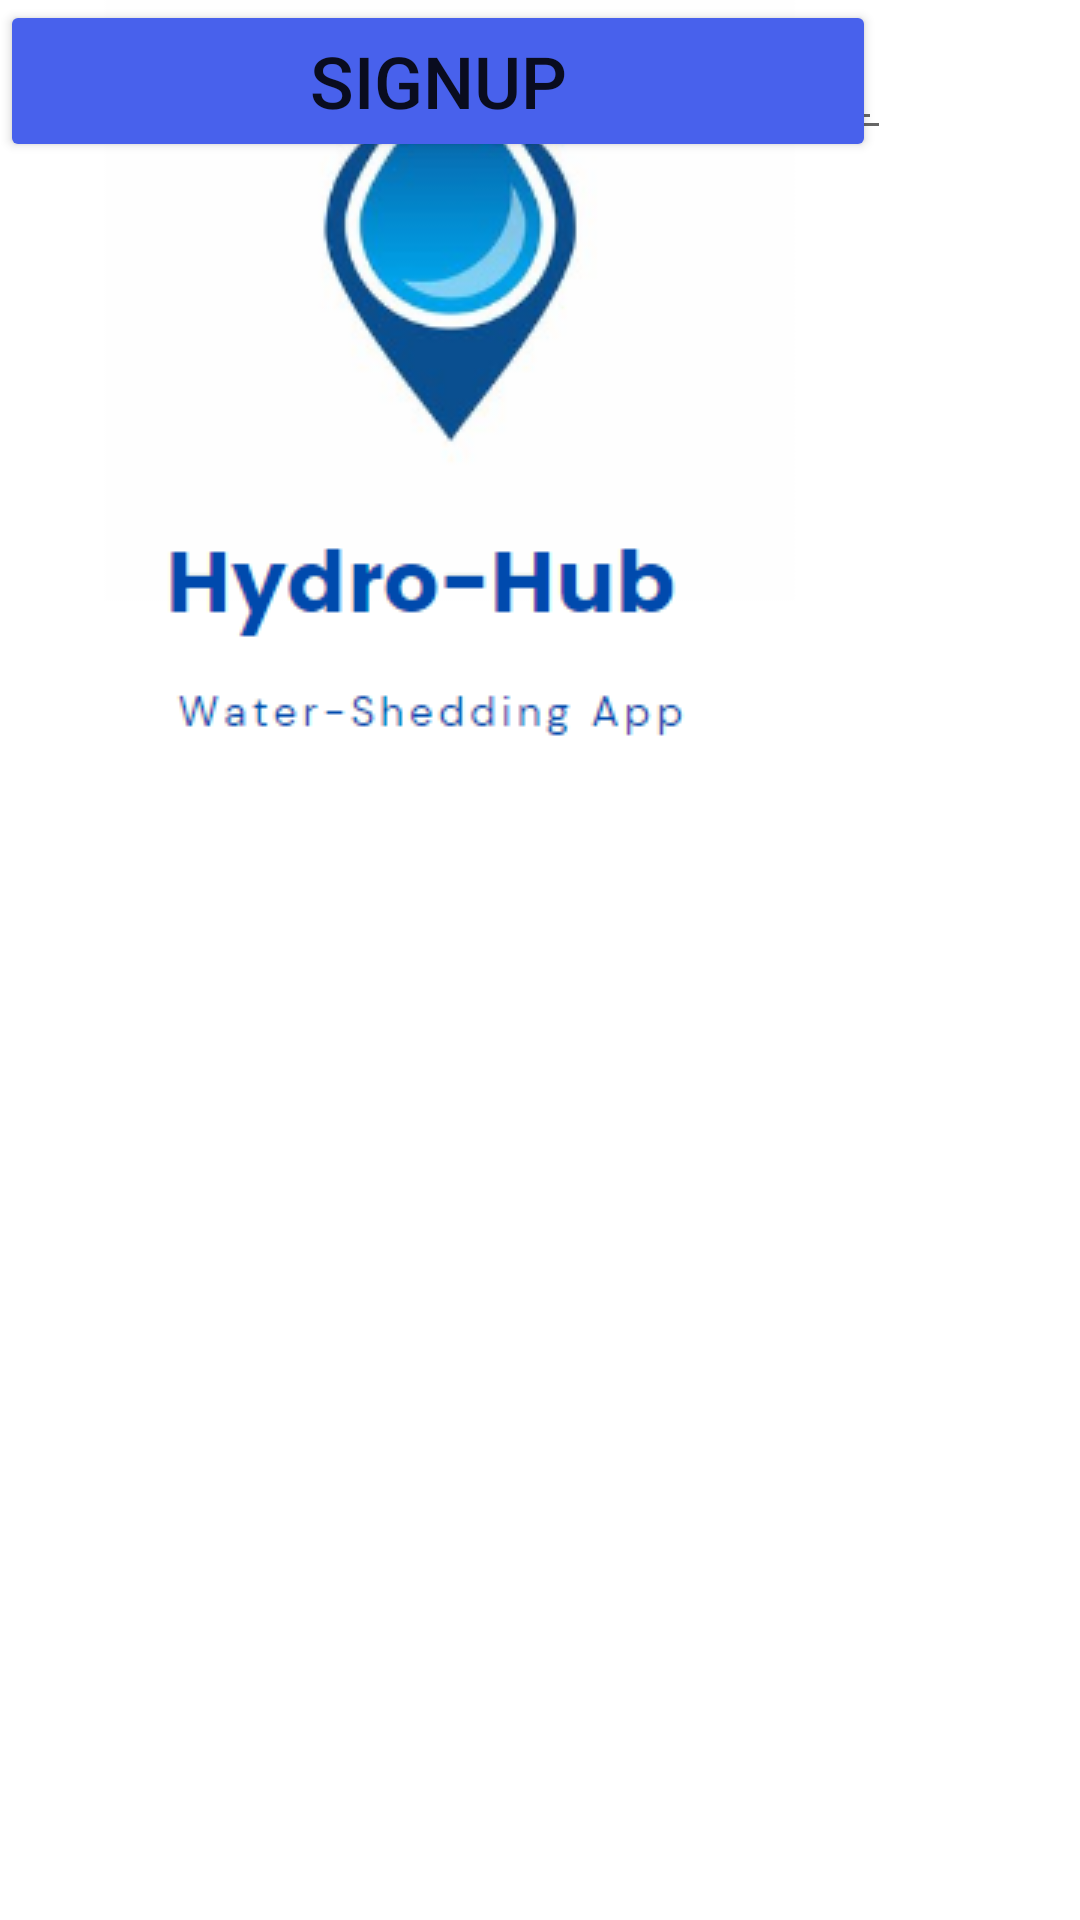

Here is an Android app screen rendered from its layout file. Give the layout XML and the strings, colors and styles it references.
<!-- AndroidManifest.xml: application theme Theme.CustomListView -->
<!-- res/layout/activity_main3.xml -->
<?xml version="1.0" encoding="utf-8"?>
<androidx.constraintlayout.widget.ConstraintLayout xmlns:android="http://schemas.android.com/apk/res/android"
    xmlns:app="http://schemas.android.com/apk/res-auto"
    xmlns:tools="http://schemas.android.com/tools"
    android:layout_width="match_parent"
    android:layout_height="match_parent"
    tools:context=".MainActivity3">

    <ImageView
        android:id="@+id/imageView"
        android:layout_width="wrap_content"
        android:layout_height="wrap_content"
        app:srcCompat="@drawable/screenshot_2023_06_20_185518"
        tools:layout_editor_absoluteX="-15dp"
        tools:layout_editor_absoluteY="-25dp" />

    <EditText
        android:id="@+id/editTextTextPersonName"
        android:layout_width="291dp"
        android:layout_height="44dp"
        android:ems="10"
        android:inputType="textPersonName"
        android:text="Name"
        tools:layout_editor_absoluteX="50dp"
        tools:layout_editor_absoluteY="237dp" />

    <Button
        android:id="@+id/move"
        android:layout_width="292dp"
        android:layout_height="54dp"
        android:backgroundTint="#4861EC"
        android:text="SignUp"
        android:textSize="24sp"
        tools:ignore="MissingConstraints"
        tools:layout_editor_absoluteX="55dp"
        tools:layout_editor_absoluteY="404dp" />

    <EditText
        android:id="@+id/editTextTextEmailAddress2"
        android:layout_width="294dp"
        android:layout_height="47dp"
        android:ems="10"
        android:inputType="textEmailAddress"
        android:text="Email"
        tools:layout_editor_absoluteX="50dp"
        tools:layout_editor_absoluteY="297dp" />


    <EditText
        android:id="@+id/editTextTextPassword2"
        android:layout_width="297dp"
        android:layout_height="50dp"
        android:ems="10"
        android:inputType="textPassword"
        android:text="Password"
        tools:layout_editor_absoluteX="50dp"
        tools:layout_editor_absoluteY="354dp"
        tools:ignore="MissingConstraints" />

    <ImageView
        android:id="@+id/imageView4"
        android:layout_width="wrap_content"
        android:layout_height="wrap_content"
        app:srcCompat="@drawable/screenshot_2023_06_01_135654"
        tools:layout_editor_absoluteX="56dp"
        tools:layout_editor_absoluteY="482dp"
        tools:ignore="MissingConstraints" />
</androidx.constraintlayout.widget.ConstraintLayout>
<!-- resources referenced by this layout -->
<resources>
  <!-- drawable screenshot_2023_06_01_135654: png bitmap (drawable, 24626 bytes) -->
  <!-- drawable screenshot_2023_06_20_185518: png bitmap (drawable, 42520 bytes) -->
  <style name="Theme.CustomListView" parent="Theme.MaterialComponents.DayNight.DarkActionBar">
          
          <item name="colorPrimary">@color/blue</item>
          <item name="colorPrimaryVariant">@color/blue</item>
          <item name="colorOnPrimary">@color/white</item>
          
          <item name="colorSecondary">@color/teal_200</item>
          <item name="colorSecondaryVariant">@color/teal_700</item>
          <item name="colorOnSecondary">@color/black</item>
          
          <item name="android:statusBarColor">?attr/colorPrimaryVariant</item>
          
      </style>
  <color name="blue">#0D52BD</color>
  <color name="white">#FFFFFFFF</color>
  <color name="teal_200">#FF03DAC5</color>
  <color name="teal_700">#FF018786</color>
  <color name="black">#FF000000</color>
</resources>
